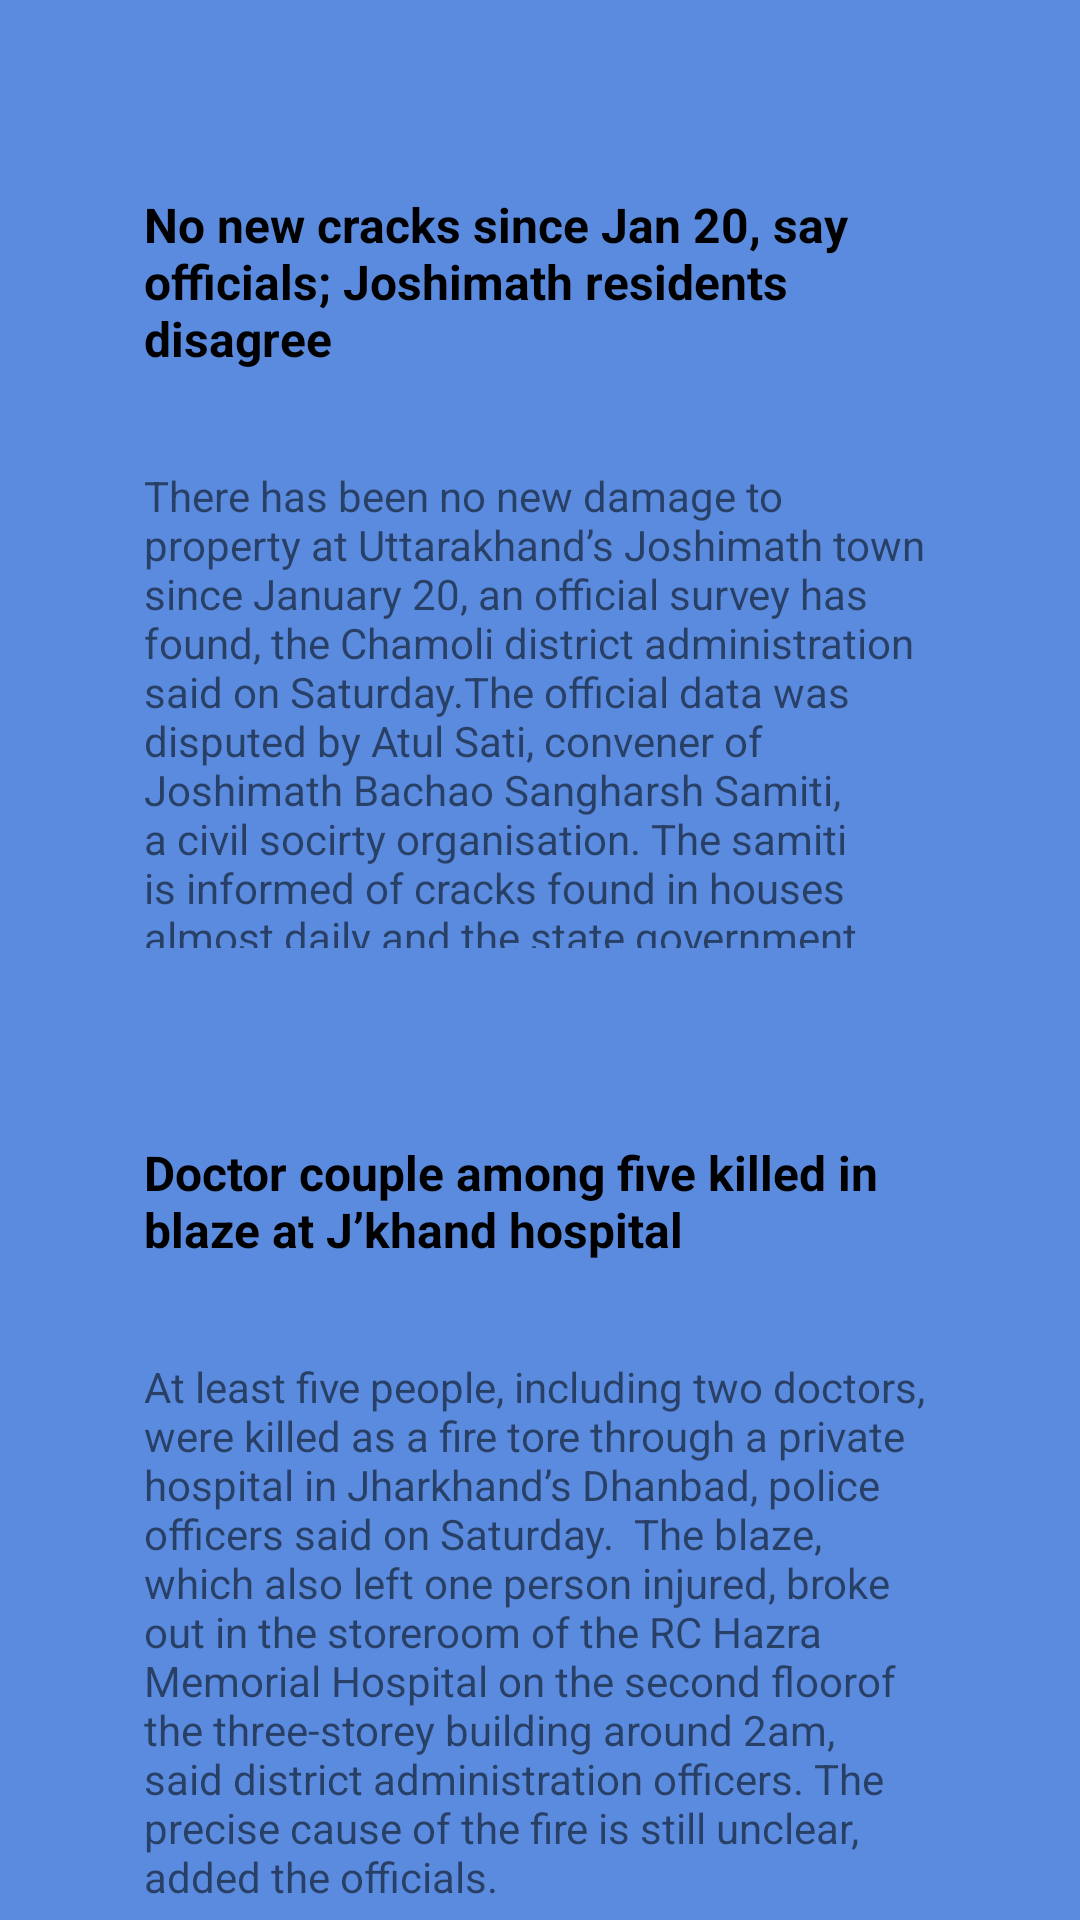

Write the Android layout XML for this screen, with the resource values it uses.
<!-- AndroidManifest.xml: application theme Theme.GharKaKhana -->
<!-- res/layout/fragment_subscriptions.xml -->
<?xml version="1.0" encoding="utf-8"?>
<androidx.constraintlayout.widget.ConstraintLayout xmlns:android="http://schemas.android.com/apk/res/android"
    xmlns:app="http://schemas.android.com/apk/res-auto"
    xmlns:tools="http://schemas.android.com/tools"
    android:id="@+id/frameLayout6"
    android:layout_width="match_parent"
    android:layout_height="match_parent"
    android:background="@color/bg"
    tools:context=".ui.NavigatorFragment">

    <androidx.constraintlayout.widget.ConstraintLayout
        android:id="@+id/constraintLayout"
        android:layout_width="match_parent"
        android:layout_height="300dp"
        android:layout_marginStart="32dp"
        android:layout_marginTop="32dp"
        android:layout_marginEnd="32dp"
        android:background="@drawable/rounded_corners"
        app:layout_constraintEnd_toEndOf="parent"
        app:layout_constraintStart_toStartOf="parent"
        app:layout_constraintTop_toTopOf="parent">

        <TextView
            android:id="@+id/source_txt"
            android:layout_width="wrap_content"
            android:layout_height="wrap_content"
            android:layout_marginStart="16dp"
            android:layout_marginTop="16dp"
            android:layout_marginEnd="16dp"
            android:textAlignment="textStart"
            android:padding="16dp"
            android:text="No new cracks since Jan 20, say officials; Joshimath residents disagree"
            android:textColor="@color/black"
            android:textSize="16sp"
            android:textStyle="bold"
            app:layout_constraintEnd_toEndOf="parent"
            app:layout_constraintStart_toStartOf="parent"
            app:layout_constraintTop_toTopOf="parent" />

        <TextView
            android:id="@+id/textView"
            android:layout_width="0dp"
            android:layout_height="0dp"
            android:layout_marginStart="16dp"
            android:layout_marginTop="16dp"
            android:layout_marginEnd="16dp"
            android:layout_marginBottom="16dp"
            android:text="There has been no new damage to property at Uttarakhand’s Joshimath town since January 20, an official survey has found, the Chamoli district administration said on Saturday.The official data was disputed by Atul Sati, convener of Joshimath Bachao Sangharsh Samiti, a civil socirty organisation. The samiti is informed of cracks found in houses almost daily and the state government is papering over the continuing crisis, he alleged ."
            app:layout_constraintBottom_toBottomOf="parent"
            app:layout_constraintEnd_toEndOf="parent"
            app:layout_constraintStart_toStartOf="parent"
            app:layout_constraintTop_toBottomOf="@+id/source_txt" />

    </androidx.constraintlayout.widget.ConstraintLayout>

    <androidx.constraintlayout.widget.ConstraintLayout
        android:id="@+id/constraintLayout2"
        android:layout_width="match_parent"
        android:layout_height="300dp"
        android:layout_marginStart="32dp"
        android:layout_marginTop="16dp"
        android:layout_marginEnd="32dp"
        android:background="@drawable/rounded_corners"
        app:layout_constraintEnd_toEndOf="parent"
        app:layout_constraintHorizontal_bias="0.5"
        app:layout_constraintStart_toStartOf="parent"
        app:layout_constraintTop_toBottomOf="@+id/constraintLayout">

        <TextView
            android:id="@+id/textView4"
            android:layout_width="wrap_content"
            android:layout_height="wrap_content"
            android:layout_marginStart="16dp"
            android:layout_marginTop="16dp"
            android:layout_marginEnd="16dp"
            android:textAlignment="textStart"
            android:padding="16dp"
            android:text="Doctor couple among five killed in blaze at J’khand hospital"
            android:textColor="@color/black"
            android:textSize="16sp"
            android:textStyle="bold"
            app:layout_constraintEnd_toEndOf="parent"
            app:layout_constraintStart_toStartOf="parent"
            app:layout_constraintTop_toTopOf="parent" />

        <TextView
            android:id="@+id/textView2"
            android:layout_width="0dp"
            android:layout_height="0dp"
            android:layout_margin="16dp"

            android:text="At least five people, including two doctors, were killed as a fire tore through a private hospital in Jharkhand’s Dhanbad, police officers said on Saturday.

The blaze, which also left one person injured, broke out in the storeroom of the RC Hazra Memorial Hospital on the second floorof the three-storey building around 2am, said district administration officers. The precise cause of the fire is still unclear, added the officials."
            app:layout_constraintBottom_toBottomOf="parent"
            app:layout_constraintEnd_toEndOf="parent"
            app:layout_constraintHorizontal_bias="0.5"
            app:layout_constraintStart_toStartOf="parent"
            app:layout_constraintTop_toBottomOf="@+id/textView4" />
    </androidx.constraintlayout.widget.ConstraintLayout>

</androidx.constraintlayout.widget.ConstraintLayout>
<!-- resources referenced by this layout -->
<resources>
  <color name="bg">#5b8bdf</color>
  <color name="black">#FF000000</color>
  <style name="Theme.GharKaKhana" parent="Theme.AppCompat.DayNight.NoActionBar">
          
          <item name="colorPrimary">@color/purple_500</item>
          <item name="colorPrimaryVariant">@color/bg</item>
          <item name="colorOnPrimary">@color/white</item>
          
          <item name="colorSecondary">@color/teal_200</item>
          <item name="colorSecondaryVariant">@color/teal_700</item>
          <item name="colorOnSecondary">@color/black</item>
          
          <item name="android:statusBarColor">?attr/colorPrimaryVariant</item>
          
      </style>
  <color name="purple_500">#FF6200EE</color>
  <color name="white">#FFFFFFFF</color>
  <color name="teal_200">#FF03DAC5</color>
  <color name="teal_700">#FF018786</color>
</resources>
